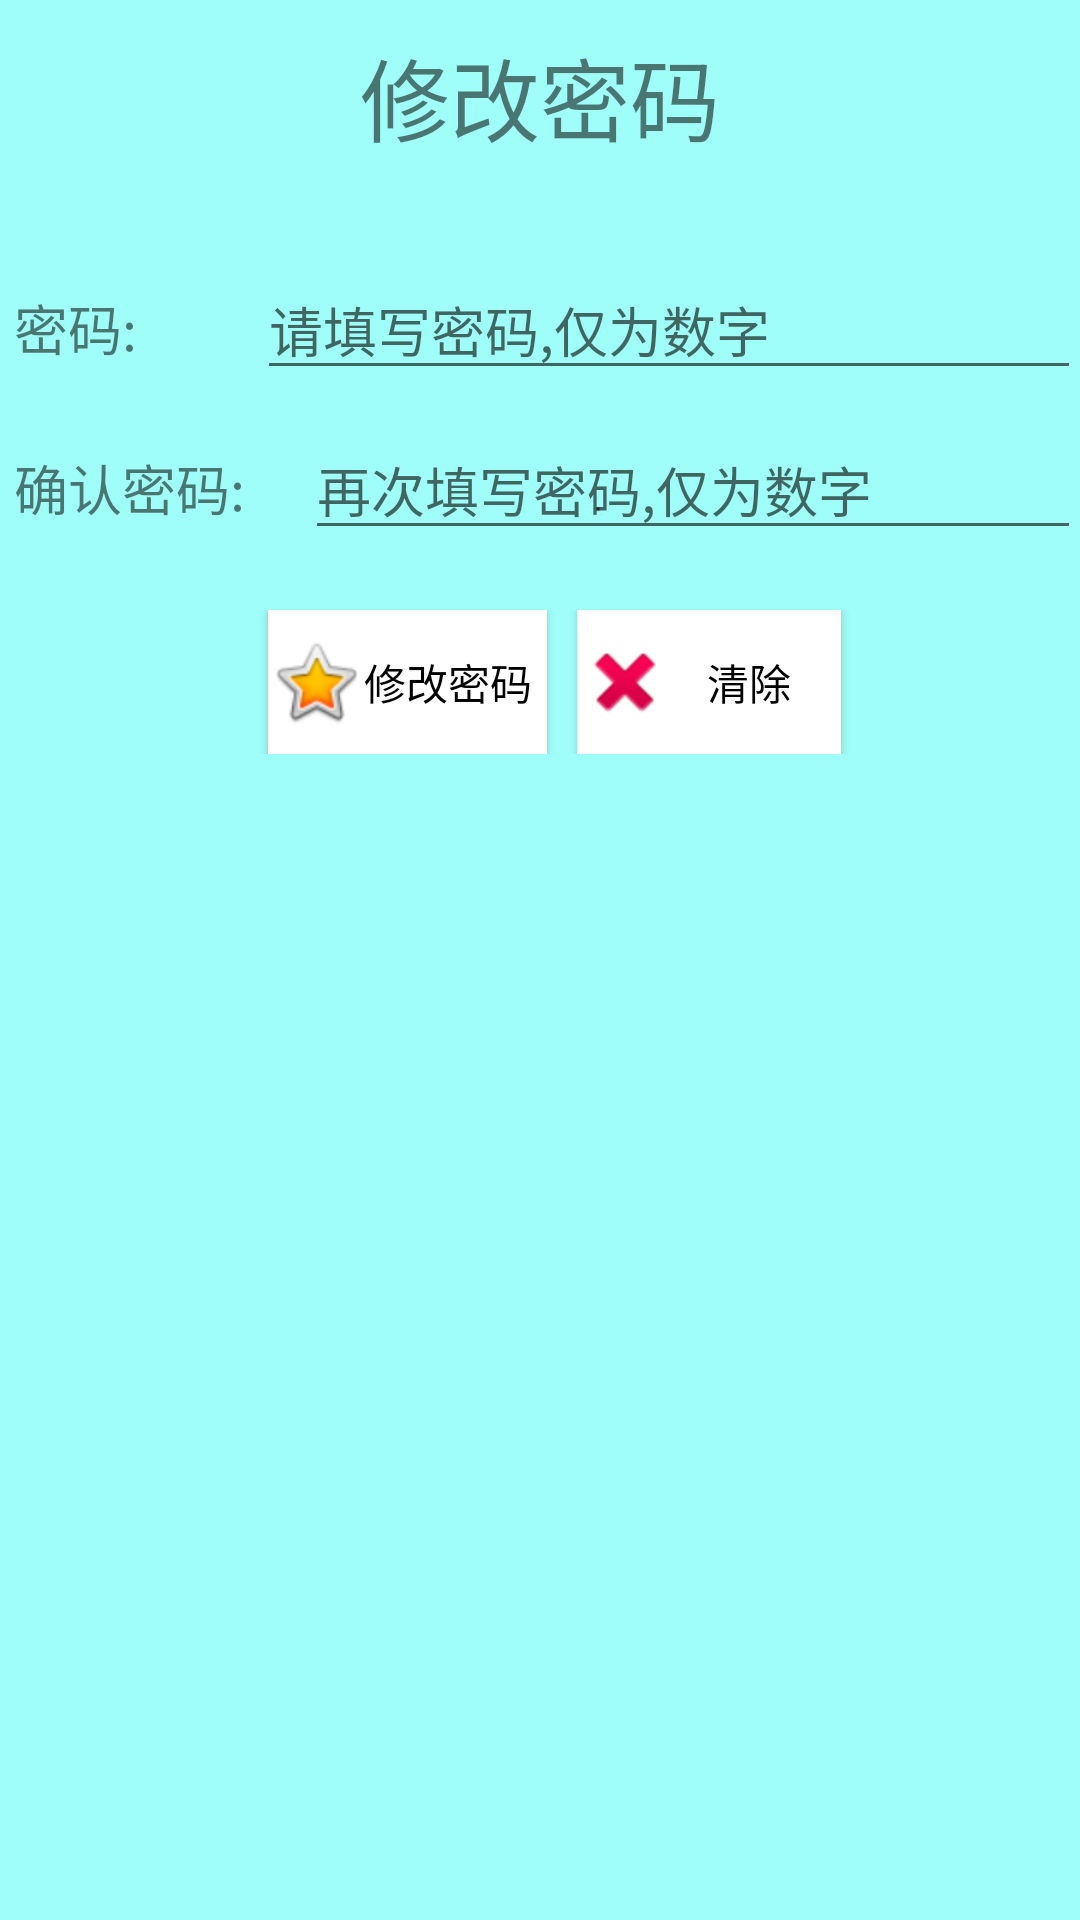

Android layout source for this screen:
<!-- AndroidManifest.xml: application theme AppTheme -->
<!-- res/layout/activity_change_pw.xml -->
<?xml version="1.0" encoding="utf-8"?>
<LinearLayout xmlns:android="http://schemas.android.com/apk/res/android"
    xmlns:tools="http://schemas.android.com/tools"
    android:id="@+id/activity_change_pw"
    android:layout_width="match_parent"
    android:layout_height="match_parent"
    android:paddingBottom="@dimen/activity_vertical_margin"
    android:paddingLeft="@dimen/activity_horizontal_margin"
    android:paddingRight="@dimen/activity_horizontal_margin"
    android:paddingTop="@dimen/activity_vertical_margin"
    style="@style/bgstyle"
    android:orientation="vertical"
    tools:context="com.example.app.ChangePwActivity">

    <TextView
        android:layout_width="wrap_content"
        android:layout_height="wrap_content"
        android:text="修改密码"
        android:textSize="30dp"
        android:layout_gravity="center"
        android:layout_marginTop="10dp"
        android:layout_marginBottom="13dp" />
    <LinearLayout
        android:layout_width="match_parent"
        android:layout_height="wrap_content"
        android:orientation="horizontal"
        android:layout_marginTop="20dp">
        <TextView
            android:layout_width="wrap_content"
            android:layout_height="wrap_content"
            android:text="密码:"
            android:textSize="18sp"
            android:layout_marginStart="5dp"/>

        <EditText
            android:layout_width="match_parent"
            android:layout_height="wrap_content"
            android:id="@+id/et_changepw"
            android:ems="10"
            android:layout_marginStart="40dp"
            android:inputType="numberPassword"
            android:hint="请填写密码,仅为数字"/>
    </LinearLayout>

    <LinearLayout
        android:layout_width="match_parent"
        android:layout_height="wrap_content"
        android:orientation="horizontal"
        android:layout_marginTop="10dp">
        <TextView
            android:layout_width="wrap_content"
            android:layout_height="wrap_content"
            android:text="确认密码:"
            android:textSize="18sp"
            android:layout_marginStart="5dp"/>

        <EditText
            android:layout_width="match_parent"
            android:layout_height="wrap_content"
            android:id="@+id/et_changerepw"
            android:ems="10"
            android:layout_marginStart="20dp"
            android:inputType="numberPassword"
            android:hint="再次填写密码,仅为数字"/>
    </LinearLayout>

    <LinearLayout
        android:layout_width="match_parent"
        android:layout_height="wrap_content"
        android:orientation="horizontal"
        android:gravity="center"
        android:layout_marginTop="20dp">

    <Button
        android:layout_width="wrap_content"
        android:layout_height="wrap_content"
        android:id="@+id/btn_register"
        android:text="修改密码"
        android:drawableLeft="@android:drawable/btn_star_big_on"
        android:onClick="ChangePwClick"
        style="@style/btnstyle"
        android:paddingEnd="5dp"

        android:layout_marginStart="10dp"
        />

    <Button
        android:text="清除"
        android:drawableLeft="@android:drawable/ic_delete"
        android:layout_width="wrap_content"
        android:layout_height="wrap_content"
        android:onClick="CclearClick"
        style="@style/btnstyle"
        android:paddingEnd="5dp"
        android:layout_marginStart="10dp"
        />
        </LinearLayout>
</LinearLayout>
<!-- resources referenced by this layout -->
<resources>
  <style name="bgstyle">
          <item name="android:background">@drawable/bg</item>
      </style>
  <style name="btnstyle">
          <item name="android:background">@color/bgbtn</item>
          <item name="android:textColor">@color/btncolor</item>
      </style>
  <style name="AppTheme" parent="Theme.AppCompat.Light.DarkActionBar">
          
          <item name="colorPrimary">@color/colorPrimary</item>
          <item name="colorPrimaryDark">@color/colorPrimaryDark</item>
          <item name="colorAccent">@color/colorAccent</item>
      </style>
  <!-- drawable bg: jpg bitmap (drawable, 15949 bytes) -->
  <color name="bgbtn">#FFFFFF</color>
  <color name="btncolor">#000000</color>
  <color name="colorPrimary">#3F51B5</color>
  <color name="colorPrimaryDark">#303F9F</color>
  <color name="colorAccent">#FF4081</color>
</resources>
